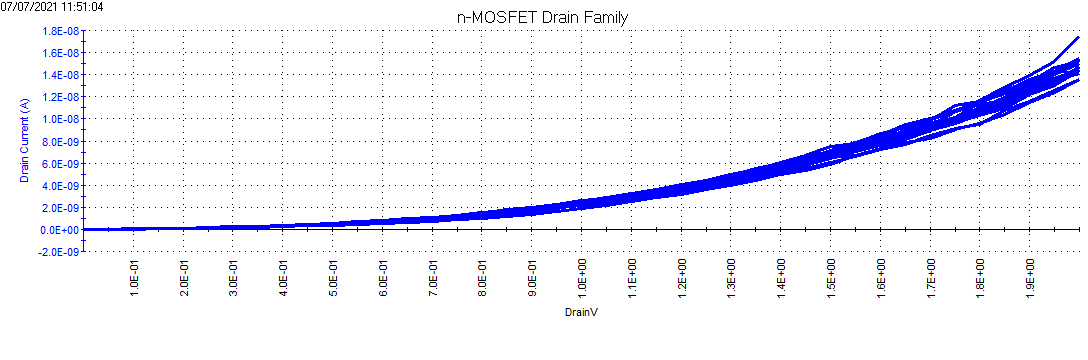

The table this chart was drawn from, first rows:
DrainI(1), DrainV(1), BulkI(1), BulkV(1), GateI(1), GateV(1), DrainI(2), DrainV(2), BulkI(2), BulkV(2), GateI(2), GateV(2), DrainI(3), DrainV(3), BulkI(3), BulkV(3), GateI(3), GateV(3), DrainI(4), DrainV(4), BulkI(4), BulkV(4), GateI(4), GateV(4)
-421.4858E-15, 000.0000E-3, 37.7241E-12, 5.0000E+0, -6.1840E-12, -2.0000E+0, -5.1772E-12, 000.0000E-3, 17.2485E-12, 5.0000E+0, 8.7870E-12, -1.5000E+0, -3.5779E-12, 000.0000E-3, 15.0441E-12, 5.0000E+0, 6.3900E-12, -1.0000E+0, -547.7459E-15, 000.0000E-3, 14.5777E-12, 5.0000E+0, 10.2168E-12, -500.0000E-3
13.8458E-12, 50.0000E-3, 33.7815E-12, 5.0000E+0, -6.8989E-12, -2.0000E+0, 9.2163E-12, 50.0000E-3, 20.3855E-12, 5.0000E+0, 15.6417E-12, -1.5000E+0, 18.0544E-12, 50.0000E-3, 18.9442E-12, 5.0000E+0, 4.7078E-12, -1.0000E+0, 15.6555E-12, 50.0000E-3, 14.6625E-12, 5.0000E+0, 8.5347E-12, -500.0000E-3
36.2779E-12, 100.0000E-3, 34.6718E-12, 5.0000E+0, -6.0999E-12, -2.0000E+0, 38.4243E-12, 100.0000E-3, 18.0115E-12, 5.0000E+0, 9.2496E-12, -1.5000E+0, 39.9394E-12, 100.0000E-3, 15.8495E-12, 5.0000E+0, 6.6423E-12, -1.0000E+0, 35.8150E-12, 100.0000E-3, 16.3158E-12, 5.0000E+0, 10.5953E-12, -500.0000E-3
52.6916E-12, 150.0000E-3, 34.5870E-12, 5.0000E+0, -2.6935E-12, -2.0000E+0, 65.4445E-12, 150.0000E-3, 18.0115E-12, 5.0000E+0, 6.0956E-12, -1.5000E+0, 58.5419E-12, 150.0000E-3, 15.8071E-12, 5.0000E+0, 1.8902E-12, -1.0000E+0, 73.9886E-12, 150.0000E-3, 14.5777E-12, 5.0000E+0, 10.3010E-12, -500.0000E-3
77.2715E-12, 200.0000E-3, 30.6445E-12, 5.0000E+0, -3.3664E-12, -2.0000E+0, 101.9778E-12, 200.0000E-3, 19.7072E-12, 5.0000E+0, 11.4364E-12, -1.5000E+0, 87.5833E-12, 200.0000E-3, 17.1637E-12, 5.0000E+0, 1.6379E-12, -1.0000E+0, 109.8905E-12, 200.0000E-3, 15.4680E-12, 5.0000E+0, 4.2452E-12, -500.0000E-3
111.3636E-12, 250.0000E-3, 31.5348E-12, 5.0000E+0, -2.1510E-15, -2.0000E+0, 144.4876E-12, 250.0000E-3, 17.7572E-12, 5.0000E+0, 5.8433E-12, -1.5000E+0, 132.5344E-12, 250.0000E-3, 17.7148E-12, 5.0000E+0, 6.4320E-12, -1.0000E+0, 137.0379E-12, 250.0000E-3, 16.9941E-12, 5.0000E+0, 5.5068E-12, -500.0000E-3
151.4323E-12, 300.0000E-3, 31.0684E-12, 5.0000E+0, -5.7214E-12, -2.0000E+0, 190.4067E-12, 300.0000E-3, 17.8844E-12, 5.0000E+0, 5.2545E-12, -1.5000E+0, 193.1424E-12, 300.0000E-3, 16.4430E-12, 5.0000E+0, 2.6892E-12, -1.0000E+0, 201.0972E-12, 300.0000E-3, 15.9343E-12, 5.0000E+0, 8.3665E-12, -500.0000E-3
199.6662E-12, 350.0000E-3, 27.7194E-12, 5.0000E+0, 1.8482E-12, -2.0000E+0, 236.9150E-12, 350.0000E-3, 19.4953E-12, 5.0000E+0, 3.1098E-12, -1.5000E+0, 248.3631E-12, 350.0000E-3, 18.6898E-12, 5.0000E+0, 7.4834E-12, -1.0000E+0, 255.7287E-12, 350.0000E-3, 14.8745E-12, 5.0000E+0, 4.3714E-12, -500.0000E-3
259.3905E-12, 400.0000E-3, 28.8216E-12, 5.0000E+0, -4.5859E-12, -2.0000E+0, 317.9783E-12, 400.0000E-3, 17.7572E-12, 5.0000E+0, 2.0584E-12, -1.5000E+0, 314.1061E-12, 400.0000E-3, 16.7821E-12, 5.0000E+0, 7.6516E-12, -1.0000E+0, 311.4966E-12, 400.0000E-3, 15.7647E-12, 5.0000E+0, 4.1190E-12, -500.0000E-3
316.0843E-12, 450.0000E-3, 29.7543E-12, 5.0000E+0, -1.0114E-12, -2.0000E+0, 376.3136E-12, 450.0000E-3, 19.1985E-12, 5.0000E+0, 2.0584E-12, -1.5000E+0, 390.5817E-12, 450.0000E-3, 16.1039E-12, 5.0000E+0, 2.4369E-12, -1.0000E+0, 357.9628E-12, 450.0000E-3, 15.9767E-12, 5.0000E+0, 10.5533E-12, -500.0000E-3
374.9246E-12, 500.0000E-3, 27.3803E-12, 5.0000E+0, -3.2402E-12, -2.0000E+0, 472.9919E-12, 500.0000E-3, 19.0713E-12, 5.0000E+0, 9.2917E-12, -1.5000E+0, 474.0441E-12, 500.0000E-3, 17.1213E-12, 5.0000E+0, 5.1283E-12, -1.0000E+0, 434.9434E-12, 500.0000E-3, 14.1538E-12, 5.0000E+0, 7.4834E-12, -500.0000E-3
461.4174E-12, 550.0000E-3, 27.3379E-12, 5.0000E+0, -2.0627E-12, -2.0000E+0, 547.4472E-12, 550.0000E-3, 19.4529E-12, 5.0000E+0, 3.9929E-12, -1.5000E+0, 548.9624E-12, 550.0000E-3, 14.3234E-12, 5.0000E+0, -927.3277E-15, -1.0000E+0, 564.9141E-12, 550.0000E-3, 16.1463E-12, 5.0000E+0, 2.0164E-12, -500.0000E-3
546.4371E-12, 600.0000E-3, 28.0586E-12, 5.0000E+0, -2.6094E-12, -2.0000E+0, 671.3992E-12, 600.0000E-3, 16.7821E-12, 5.0000E+0, 1.4276E-12, -1.5000E+0, 729.0610E-12, 600.0000E-3, 16.2734E-12, 5.0000E+0, 7.8618E-12, -1.0000E+0, 693.7484E-12, 600.0000E-3, 15.7223E-12, 5.0000E+0, 8.7449E-12, -500.0000E-3
644.2939E-12, 650.0000E-3, 26.4476E-12, 5.0000E+0, 2.2687E-12, -2.0000E+0, 768.7509E-12, 650.0000E-3, 18.4355E-12, 5.0000E+0, 2.0584E-12, -1.5000E+0, 822.8352E-12, 650.0000E-3, 18.8170E-12, 5.0000E+0, 8.9132E-12, -1.0000E+0, 843.5430E-12, 650.0000E-3, 16.1887E-12, 5.0000E+0, 2.1425E-12, -500.0000E-3
737.3104E-12, 700.0000E-3, 25.7270E-12, 5.0000E+0, 3.4462E-12, -2.0000E+0, 968.0421E-12, 700.0000E-3, 18.6474E-12, 5.0000E+0, -675.0156E-15, -1.5000E+0, 938.5798E-12, 700.0000E-3, 16.6550E-12, 5.0000E+0, 10.3430E-12, -1.0000E+0, 1.0531E-9, 700.0000E-3, 16.2734E-12, 5.0000E+0, 670.6996E-15, -500.0000E-3
888.0310E-12, 750.0000E-3, 27.0412E-12, 5.0000E+0, -464.7394E-15, -2.0000E+0, 1.1245E-9, 750.0000E-3, 18.0963E-12, 5.0000E+0, -2.9038E-12, -1.5000E+0, 1.1518E-9, 750.0000E-3, 15.0017E-12, 5.0000E+0, 4.6237E-12, -1.0000E+0, 1.2300E-9, 750.0000E-3, 16.4430E-12, 5.0000E+0, 3.9929E-12, -500.0000E-3
1.0271E-9, 800.0000E-3, 24.7096E-12, 5.0000E+0, -2.0207E-12, -2.0000E+0, 1.3424E-9, 800.0000E-3, 18.9018E-12, 5.0000E+0, -7.0251E-12, -1.5000E+0, 1.3739E-9, 800.0000E-3, 19.0290E-12, 5.0000E+0, 8.5767E-12, -1.0000E+0, 1.3886E-9, 800.0000E-3, 15.8495E-12, 5.0000E+0, 3.7406E-12, -500.0000E-3
1.2078E-9, 850.0000E-3, 25.2183E-12, 5.0000E+0, -5.0065E-12, -2.0000E+0, 1.5162E-9, 850.0000E-3, 18.7746E-12, 5.0000E+0, -6.1419E-12, -1.5000E+0, 1.6213E-9, 850.0000E-3, 15.0441E-12, 5.0000E+0, 11.0579E-12, -1.0000E+0, 1.5743E-9, 850.0000E-3, 16.7821E-12, 5.0000E+0, -2.2309E-12, -500.0000E-3
1.3904E-9, 900.0000E-3, 25.5574E-12, 5.0000E+0, -590.8884E-15, -2.0000E+0, 1.6361E-9, 900.0000E-3, 18.8170E-12, 5.0000E+0, -1.7263E-12, -1.5000E+0, 1.8566E-9, 900.0000E-3, 15.7647E-12, 5.0000E+0, 9.7542E-12, -1.0000E+0, 1.7503E-9, 900.0000E-3, 14.4082E-12, 5.0000E+0, -1.5581E-12, -500.0000E-3
1.5767E-9, 950.0000E-3, 24.5400E-12, 5.0000E+0, -128.3140E-15, -2.0000E+0, 1.9436E-9, 950.0000E-3, 20.1311E-12, 5.0000E+0, 1.4276E-12, -1.5000E+0, 2.0413E-9, 950.0000E-3, 17.2485E-12, 5.0000E+0, 3.7826E-12, -1.0000E+0, 2.0204E-9, 950.0000E-3, 16.1039E-12, 5.0000E+0, -170.3637E-15, -500.0000E-3
1.8841E-9, 1.0000E+0, 25.7270E-12, 5.0000E+0, 81.9622E-15, -2.0000E+0, 2.1661E-9, 1.0000E+0, 17.2909E-12, 5.0000E+0, 1.2174E-12, -1.5000E+0, 2.3434E-9, 1.0000E+0, 16.3583E-12, 5.0000E+0, 7.1469E-12, -1.0000E+0, 2.2108E-9, 1.0000E+0, 12.9669E-12, 5.0000E+0, -170.3637E-15, -500.0000E-3
2.2071E-9, 1.0500E+0, 25.5150E-12, 5.0000E+0, 5.2124E-12, -2.0000E+0, 2.4434E-9, 1.0500E+0, 18.0115E-12, 5.0000E+0, -2.9038E-12, -1.5000E+0, 2.6884E-9, 1.0500E+0, 15.9343E-12, 5.0000E+0, 8.2403E-12, -1.0000E+0, 2.5031E-9, 1.0500E+0, 14.5777E-12, 5.0000E+0, 2.6892E-12, -500.0000E-3
2.5403E-9, 1.1000E+0, 24.0313E-12, 5.0000E+0, 418.3875E-15, -2.0000E+0, 2.7590E-9, 1.1000E+0, 18.3083E-12, 5.0000E+0, -2.7776E-12, -1.5000E+0, 2.9577E-9, 1.1000E+0, 16.9093E-12, 5.0000E+0, 8.7870E-12, -1.0000E+0, 2.7920E-9, 1.1000E+0, 15.4680E-12, 5.0000E+0, -2.1510E-15, -500.0000E-3
2.8819E-9, 1.1500E+0, 24.8792E-12, 5.0000E+0, -4.5859E-12, -2.0000E+0, 2.9466E-9, 1.1500E+0, 20.7247E-12, 5.0000E+0, 81.9622E-15, -1.5000E+0, 3.3674E-9, 1.1500E+0, 12.7973E-12, 5.0000E+0, 7.8198E-12, -1.0000E+0, 3.1611E-9, 1.1500E+0, 16.5278E-12, 5.0000E+0, 376.3378E-15, -500.0000E-3
3.1188E-9, 1.2000E+0, 24.5823E-12, 5.0000E+0, -3.4925E-12, -2.0000E+0, 3.3465E-9, 1.2000E+0, 17.2061E-12, 5.0000E+0, -3.2823E-12, -1.5000E+0, 3.7907E-9, 1.2000E+0, 15.5528E-12, 5.0000E+0, 4.2452E-12, -1.0000E+0, 3.5917E-9, 1.2000E+0, 16.1463E-12, 5.0000E+0, -2.1468E-12, -500.0000E-3
3.6082E-9, 1.2500E+0, 22.0388E-12, 5.0000E+0, 2.3107E-12, -2.0000E+0, 3.7261E-9, 1.2500E+0, 18.6474E-12, 5.0000E+0, 2.8154E-12, -1.5000E+0, 4.1952E-9, 1.2500E+0, 16.3583E-12, 5.0000E+0, 5.0863E-12, -1.0000E+0, 3.8952E-9, 1.2500E+0, 14.9169E-12, 5.0000E+0, 1.1753E-12, -500.0000E-3
3.9693E-9, 1.3000E+0, 23.9889E-12, 5.0000E+0, -6.3522E-12, -2.0000E+0, 4.1374E-9, 1.3000E+0, 18.5627E-12, 5.0000E+0, 2.4369E-12, -1.5000E+0, 4.6953E-9, 1.3000E+0, 15.0441E-12, 5.0000E+0, 8.4506E-12, -1.0000E+0, 4.3897E-9, 1.3000E+0, 16.3583E-12, 5.0000E+0, -3.6187E-12, -500.0000E-3
4.4221E-9, 1.3500E+0, 23.9041E-12, 5.0000E+0, -2.9459E-12, -2.0000E+0, 4.6605E-9, 1.3500E+0, 18.0115E-12, 5.0000E+0, -3.9131E-12, -1.5000E+0, 5.0553E-9, 1.3500E+0, 14.6625E-12, 5.0000E+0, 5.5068E-12, -1.0000E+0, 4.9961E-9, 1.3500E+0, 15.6376E-12, 5.0000E+0, -3.9551E-12, -500.0000E-3
4.9676E-9, 1.4000E+0, 21.8269E-12, 5.0000E+0, -338.5764E-15, -2.0000E+0, 5.0886E-9, 1.4000E+0, 19.9616E-12, 5.0000E+0, 10.9318E-12, -1.5000E+0, 5.7432E-9, 1.4000E+0, 15.1289E-12, 5.0000E+0, 3.1098E-12, -1.0000E+0, 5.3360E-9, 1.4000E+0, 15.8919E-12, 5.0000E+0, -6.1419E-12, -500.0000E-3
5.3284E-9, 1.4500E+0, 20.0040E-12, 5.0000E+0, -2.5674E-12, -2.0000E+0, 5.4846E-9, 1.4500E+0, 18.1811E-12, 5.0000E+0, 838.9123E-15, -1.5000E+0, 6.2773E-9, 1.4500E+0, 16.7821E-12, 5.0000E+0, 4.6237E-12, -1.0000E+0, 5.9123E-9, 1.4500E+0, 13.3060E-12, 5.0000E+0, -6.1840E-12, -500.0000E-3
5.8710E-9, 1.5000E+0, 24.2008E-12, 5.0000E+0, -5.2588E-12, -2.0000E+0, 6.0521E-9, 1.5000E+0, 17.2909E-12, 5.0000E+0, 1.9743E-12, -1.5000E+0, 7.1787E-9, 1.5000E+0, 14.4930E-12, 5.0000E+0, 7.4413E-12, -1.0000E+0, 6.5931E-9, 1.5000E+0, 13.5603E-12, 5.0000E+0, -3.5346E-12, -500.0000E-3
6.6646E-9, 1.5500E+0, 23.3106E-12, 5.0000E+0, -3.3243E-12, -2.0000E+0, 6.5635E-9, 1.5500E+0, 16.9093E-12, 5.0000E+0, 8.5347E-12, -1.5000E+0, 7.8970E-9, 1.5500E+0, 13.2636E-12, 5.0000E+0, 3.9088E-12, -1.0000E+0, 7.3586E-9, 1.5500E+0, 16.5278E-12, 5.0000E+0, 628.6499E-15, -500.0000E-3
7.1927E-9, 1.6000E+0, 23.9465E-12, 5.0000E+0, -927.3277E-15, -2.0000E+0, 7.1962E-9, 1.6000E+0, 16.9517E-12, 5.0000E+0, 3.7406E-12, -1.5000E+0, 8.6319E-9, 1.6000E+0, 16.0615E-12, 5.0000E+0, 7.6516E-12, -1.0000E+0, 8.1096E-9, 1.6000E+0, 16.1039E-12, 5.0000E+0, -422.6758E-15, -500.0000E-3
7.7106E-9, 1.6500E+0, 21.9541E-12, 5.0000E+0, 208.1113E-15, -2.0000E+0, 7.8583E-9, 1.6500E+0, 18.3083E-12, 5.0000E+0, 7.5675E-12, -1.5000E+0, 8.7431E-9, 1.6500E+0, 17.5452E-12, 5.0000E+0, 8.8711E-12, -1.0000E+0, 8.6354E-9, 1.6500E+0, 14.9593E-12, 5.0000E+0, 880.9897E-15, -500.0000E-3
8.5036E-9, 1.7000E+0, 21.2758E-12, 5.0000E+0, -1.9786E-12, -2.0000E+0, 8.2594E-9, 1.7000E+0, 18.1811E-12, 5.0000E+0, 7.5254E-12, -1.5000E+0, 9.3254E-9, 1.7000E+0, 16.6974E-12, 5.0000E+0, 13.6232E-12, -1.0000E+0, 9.6025E-9, 1.7000E+0, 17.3757E-12, 5.0000E+0, -380.6261E-15, -500.0000E-3
9.1668E-9, 1.7500E+0, 24.3704E-12, 5.0000E+0, -2.0627E-12, -2.0000E+0, 9.0532E-9, 1.7500E+0, 17.8420E-12, 5.0000E+0, 3.2359E-12, -1.5000E+0, 9.9100E-9, 1.7500E+0, 14.8745E-12, 5.0000E+0, 14.8007E-12, -1.0000E+0, 10.0826E-9, 1.7500E+0, 16.9093E-12, 5.0000E+0, 1.2174E-12, -500.0000E-3
9.5133E-9, 1.8000E+0, 22.9291E-12, 5.0000E+0, -338.5764E-15, -2.0000E+0, 9.6203E-9, 1.8000E+0, 16.8246E-12, 5.0000E+0, 7.5675E-12, -1.5000E+0, 10.6112E-9, 1.8000E+0, 14.1962E-12, 5.0000E+0, 9.7542E-12, -1.0000E+0, 11.4885E-9, 1.8000E+0, 14.4506E-12, 5.0000E+0, -4.3336E-12, -500.0000E-3
10.7386E-9, 1.8500E+0, 21.9964E-12, 5.0000E+0, 3.9508E-12, -2.0000E+0, 10.4234E-9, 1.8500E+0, 18.0115E-12, 5.0000E+0, -1.0534E-12, -1.5000E+0, 11.3992E-9, 1.8500E+0, 14.7473E-12, 5.0000E+0, 12.1093E-12, -1.0000E+0, 12.3060E-9, 1.8500E+0, 16.3583E-12, 5.0000E+0, 1.2174E-12, -500.0000E-3
11.5427E-9, 1.9000E+0, 20.6399E-12, 5.0000E+0, 376.3378E-15, -2.0000E+0, 11.5124E-9, 1.9000E+0, 18.3931E-12, 5.0000E+0, 7.0208E-12, -1.5000E+0, 12.4193E-9, 1.9000E+0, 16.3158E-12, 5.0000E+0, 2.8575E-12, -1.0000E+0, 13.1337E-9, 1.9000E+0, 14.8745E-12, 5.0000E+0, 838.9123E-15, -500.0000E-3
12.5574E-9, 1.9500E+0, 21.3605E-12, 5.0000E+0, -1.1796E-12, -2.0000E+0, 12.4203E-9, 1.9500E+0, 18.9442E-12, 5.0000E+0, 544.5505E-15, -1.5000E+0, 13.3301E-9, 1.9500E+0, 15.2136E-12, 5.0000E+0, 9.1655E-12, -1.0000E+0, 14.2756E-9, 1.9500E+0, 15.1289E-12, 5.0000E+0, 124.0119E-15, -500.0000E-3
13.5553E-9, 2.0000E+0, 20.7671E-12, 5.0000E+0, -3.4925E-12, -2.0000E+0, 13.6020E-9, 2.0000E+0, 15.0441E-12, 5.0000E+0, -2.2730E-12, -1.5000E+0, 14.7400E-9, 2.0000E+0, 15.7223E-12, 5.0000E+0, 3.9929E-12, -1.0000E+0, 14.1792E-9, 2.0000E+0, 14.4082E-12, 5.0000E+0, 754.8129E-15, -500.0000E-3
